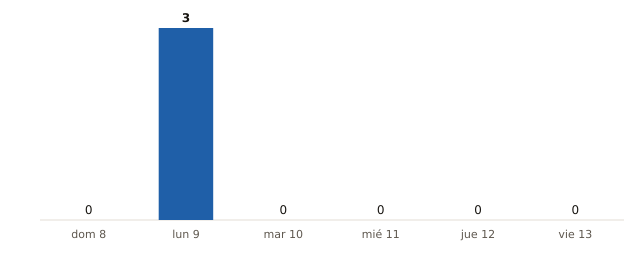

Values plotted in this chart, from the file beside it:
fecha, municipios_prob_90_o_mas
2026-11-08, 0
2026-11-09, 3
2026-11-10, 0
2026-11-11, 0
2026-11-12, 0
2026-11-13, 0
